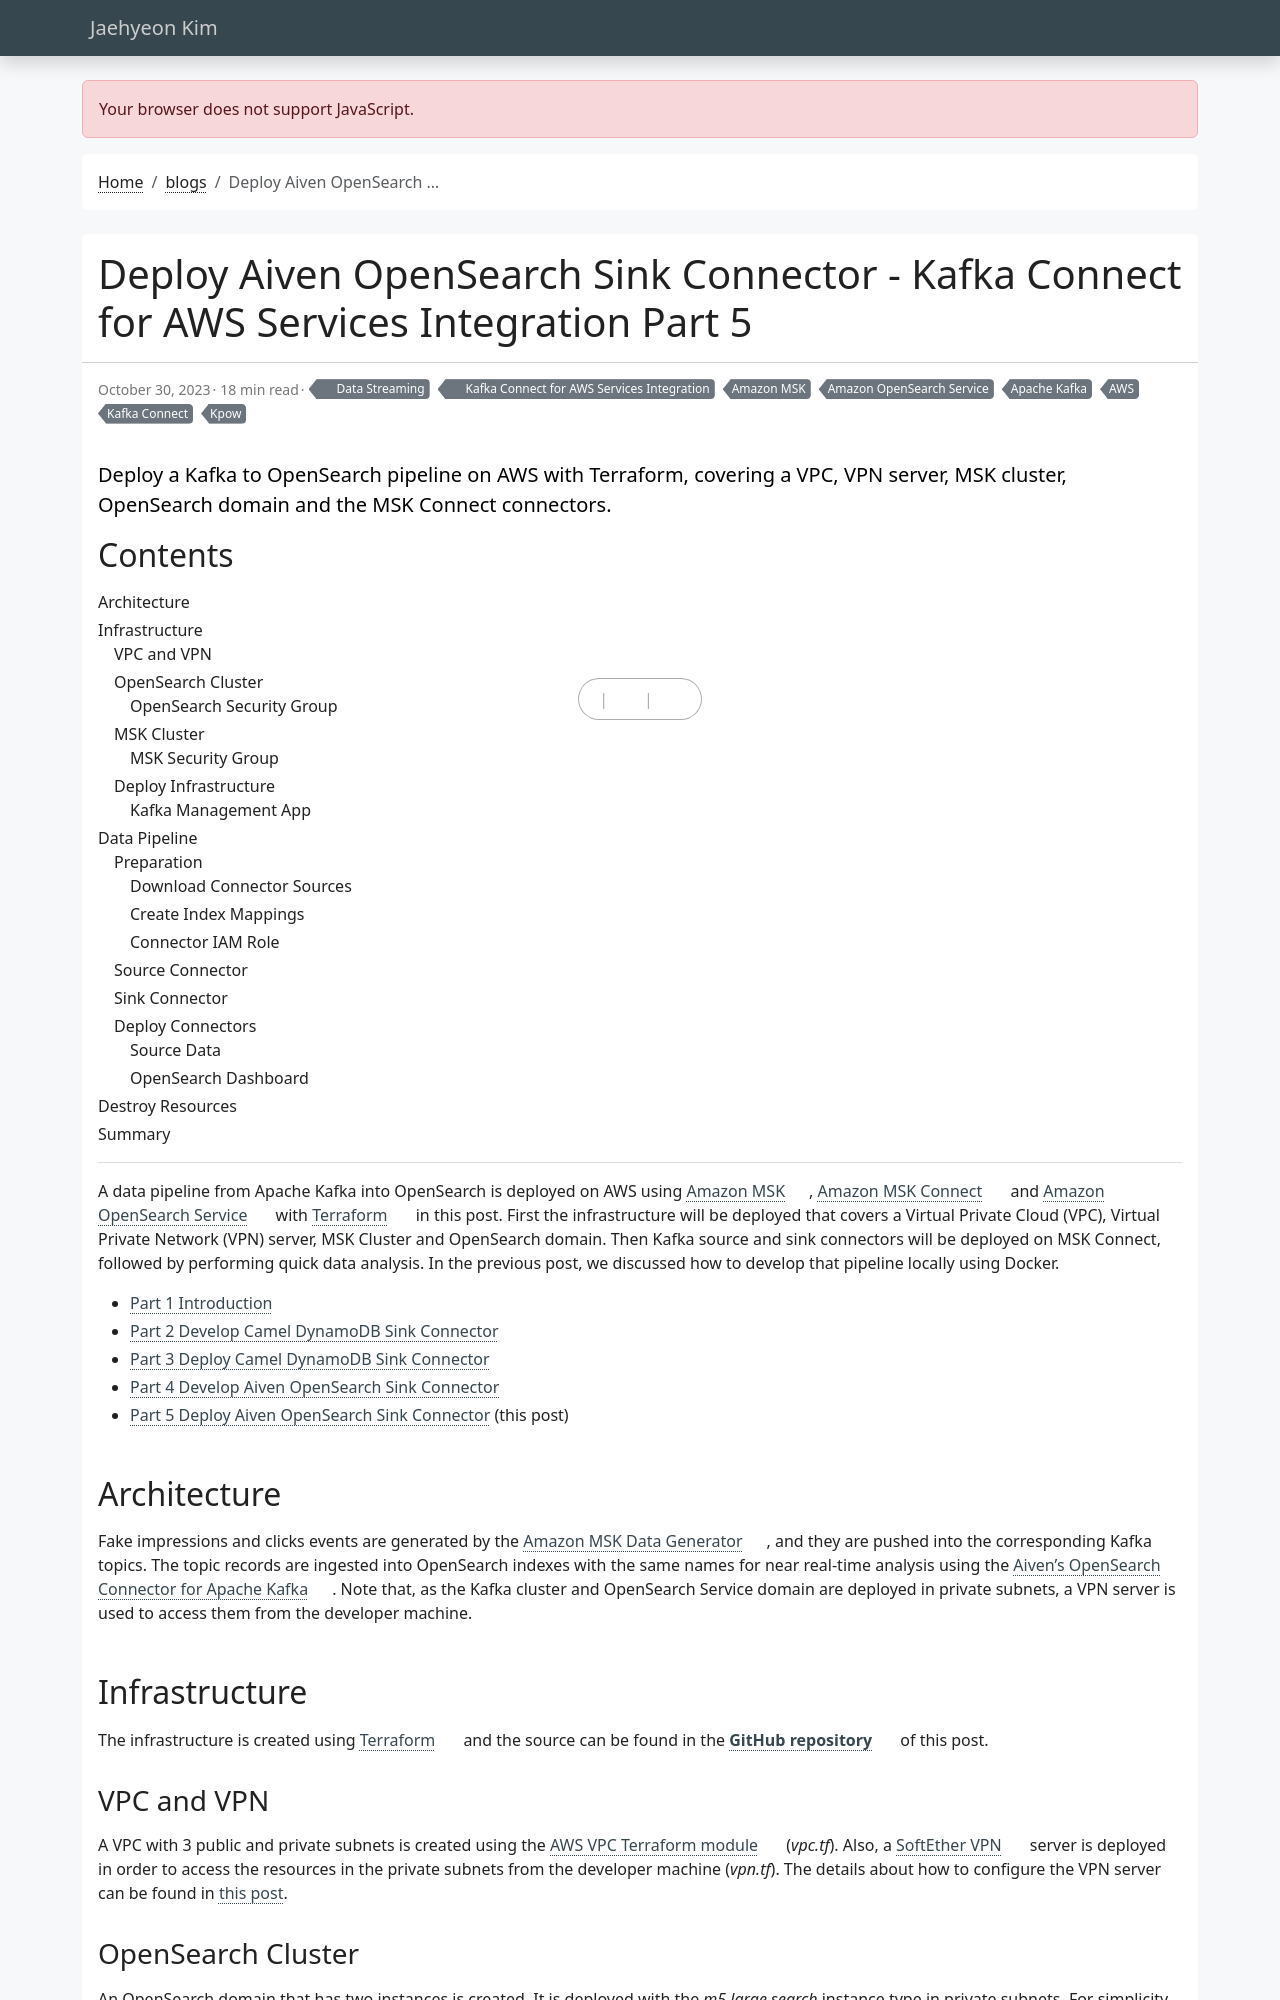

repository: jaehyeon-kim/jaehyeon-kim.github.io · page: blog/2023-10-30-kafka-connect-for-aws-part-5/index.html · generator: jekyll

---
title: Deploy Aiven OpenSearch Sink Connector - Kafka Connect for AWS Services Integration Part 5
date: 2023-10-30
draft: false
featured: false
comment: true
toc: true
series:
  - Kafka Connect for AWS Services Integration
categories:
  - Data Streaming
tags: 
  - AWS
  - Amazon MSK
  - Amazon OpenSearch Service
  - Apache Kafka
  - Kafka Connect
  - Kpow
description: Deploy a Kafka to OpenSearch pipeline on AWS with Terraform, covering a VPC, VPN server, MSK cluster, OpenSearch domain and the MSK Connect connectors.
---
A data pipeline from Apache Kafka into OpenSearch is deployed on AWS using [Amazon MSK](https://aws.amazon.com/msk/), [Amazon MSK Connect](https://aws.amazon.com/msk/features/msk-connect/) and [Amazon OpenSearch Service](https://aws.amazon.com/opensearch-service/) with [Terraform](https://developer.hashicorp.com/terraform) in this post. First the infrastructure will be deployed that covers a Virtual Private Cloud (VPC), Virtual Private Network (VPN) server, MSK Cluster and OpenSearch domain. Then Kafka source and sink connectors will be deployed on MSK Connect, followed by performing quick data analysis. In the previous post, we discussed how to develop that pipeline locally using Docker.

* [Part 1 Introduction](/blog/2023-05-03-kafka-connect-for-aws-part-1/)
* [Part 2 Develop Camel DynamoDB Sink Connector](/blog/2023-06-04-kafka-connect-for-aws-part-2/)
* [Part 3 Deploy Camel DynamoDB Sink Connector](/blog/2023-07-03-kafka-connect-for-aws-part-3/)
* [Part 4 Develop Aiven OpenSearch Sink Connector](/blog/2023-10-23-kafka-connect-for-aws-part-4/)
* [Part 5 Deploy Aiven OpenSearch Sink Connector](#) (this post)

## Architecture

Fake impressions and clicks events are generated by the [Amazon MSK Data Generator](https://github.com/awslabs/amazon-msk-data-generator), and they are pushed into the corresponding Kafka topics. The topic records are ingested into OpenSearch indexes with the same names for near real-time analysis using the [Aiven's OpenSearch Connector for Apache Kafka](https://github.com/Aiven-Open/opensearch-connector-for-apache-kafka). Note that, as the Kafka cluster and OpenSearch Service domain are deployed in private subnets, a VPN server is used to access them from the developer machine.


## Infrastructure

The infrastructure is created using [Terraform](https://developer.hashicorp.com/terraform) and the source can be found in the [**GitHub repository**](https://github.com/jaehyeon-kim/general-demos/tree/master/opensearch-kafka-connect/remote) of this post.
